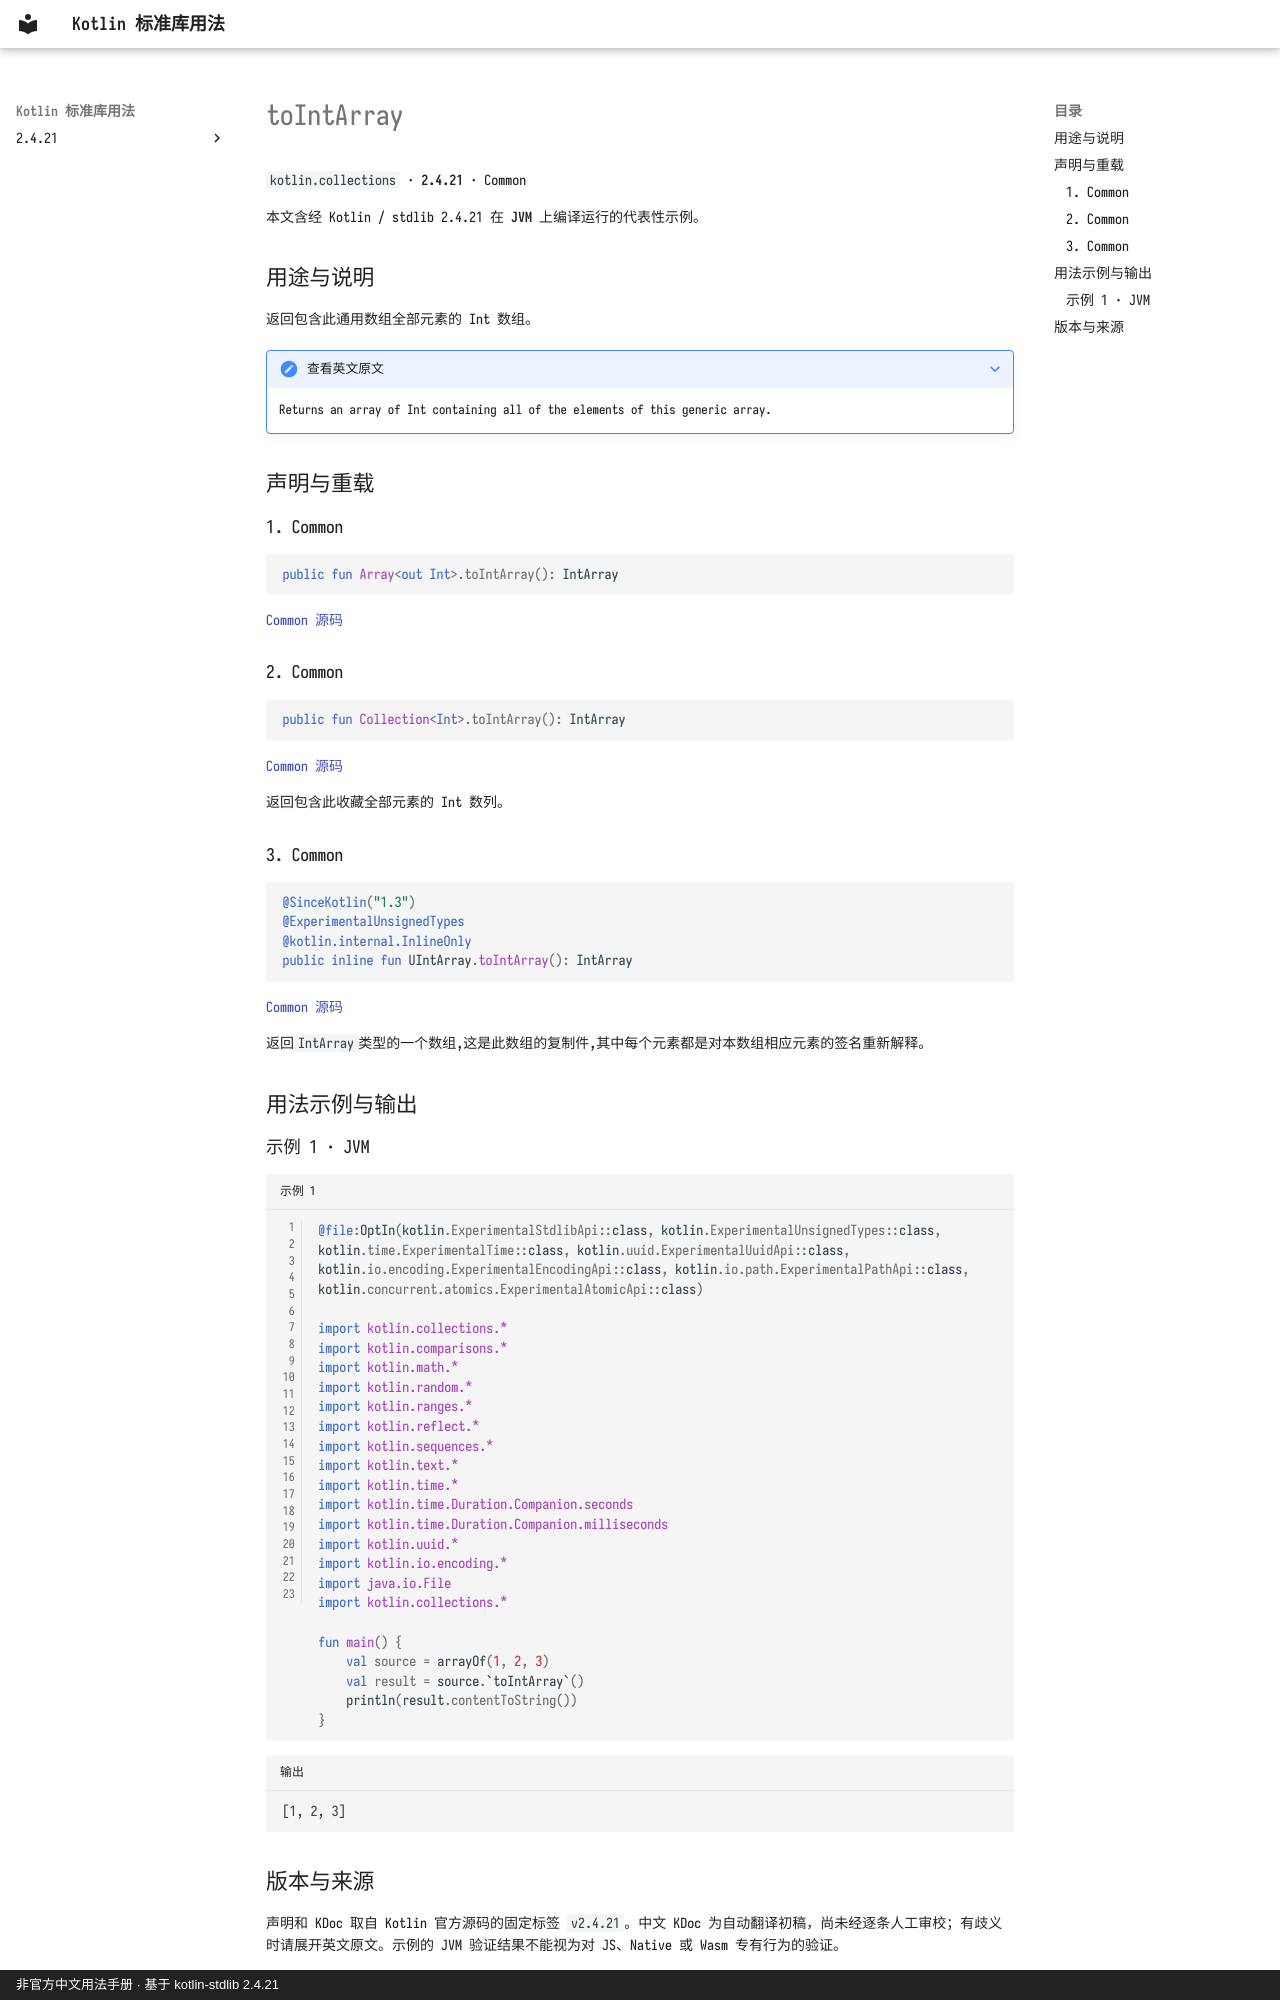

repository: oooooooko/kotlin-stdlib-docs · page: zh/api/kotlin.collections/tointarray--498faebc/index.html · generator: mkdocs · copyright: 非官方中文用法手册 · 基于 kotlin-stdlib 2.4.21

# toIntArray

`kotlin.collections` · **2.4.21** · Common

本文含经 Kotlin / stdlib 2.4.21 在 **JVM** 上编译运行的代表性示例。

## 用途与说明

返回包含此通用数组全部元素的 Int 数组。

??? note "查看英文原文"

    Returns an array of Int containing all of the elements of this generic array.

## 声明与重载

### 1. Common

```kotlin
public fun Array<out Int>.toIntArray(): IntArray
```

[Common 源码](https://github.com/JetBrains/kotlin/blob/v2.4.21/libraries/stdlib/common/src/generated/_Arrays.kt#L10036)

### 2. Common

```kotlin
public fun Collection<Int>.toIntArray(): IntArray
```

[Common 源码](https://github.com/JetBrains/kotlin/blob/v2.4.21/libraries/stdlib/common/src/generated/_Collections.kt#L1320)

返回包含此收藏全部元素的 Int 数列。

### 3. Common

```kotlin
@SinceKotlin("1.3")
@ExperimentalUnsignedTypes
@kotlin.internal.InlineOnly
public inline fun UIntArray.toIntArray(): IntArray
```

[Common 源码](https://github.com/JetBrains/kotlin/blob/v2.4.21/libraries/stdlib/common/src/generated/_UArrays.kt#L4870)

返回`IntArray`类型的一个数组,这是此数组的复制件,其中每个元素都是对本数组相应元素的签名重新解释。

## 用法示例与输出

### 示例 1 · JVM

```kotlin title="示例 1" linenums="1"
@file:OptIn(kotlin.ExperimentalStdlibApi::class, kotlin.ExperimentalUnsignedTypes::class, kotlin.time.ExperimentalTime::class, kotlin.uuid.ExperimentalUuidApi::class, kotlin.io.encoding.ExperimentalEncodingApi::class, kotlin.io.path.ExperimentalPathApi::class, kotlin.concurrent.atomics.ExperimentalAtomicApi::class)

import kotlin.collections.*
import kotlin.comparisons.*
import kotlin.math.*
import kotlin.random.*
import kotlin.ranges.*
import kotlin.reflect.*
import kotlin.sequences.*
import kotlin.text.*
import kotlin.time.*
import kotlin.time.Duration.Companion.seconds
import kotlin.time.Duration.Companion.milliseconds
import kotlin.uuid.*
import kotlin.io.encoding.*
import java.io.File
import kotlin.collections.*

fun main() {
    val source = arrayOf(1, 2, 3)
    val result = source.`toIntArray`()
    println(result.contentToString())
}
```

```text title="输出"
[1, 2, 3]
```
